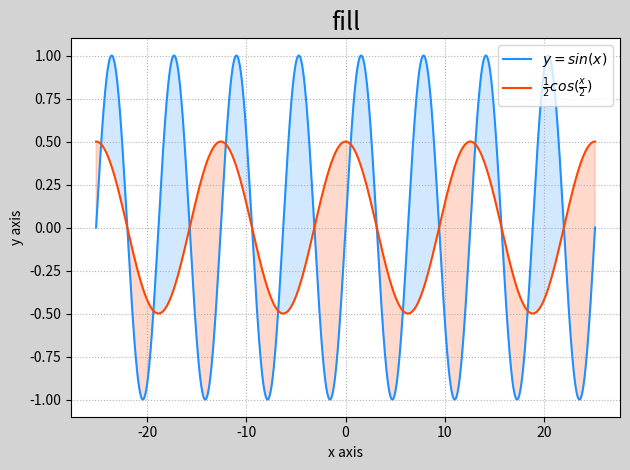

Here is the Python script that generated this plot:
"""
    在闭合曲线中填充闭合区域
"""
import numpy as np
import matplotlib.pyplot as plt

x = np.linspace(-8*np.pi,8*np.pi,1000)
sin_x = np.sin(x)
cos_x = np.cos(x/2)/2

figure = plt.figure('fill between',facecolor='lightgray')
plt.title('fill',fontsize=18)
plt.grid(linestyle=':')

# 画sinx
plt.plot(x,sin_x,color='dodgerblue',label=r'$y=sin(x)$')
# 画cosx
plt.plot(x,cos_x,color='orangered',label=r'$\frac{1}{2}cos(\frac{x}{2})$')

# 给x和y坐标轴命名
ax = plt.gca()
plt.xlabel('x axis')
plt.ylabel('y axis')

# 填充
plt.fill_between(x,sin_x,cos_x,sin_x>cos_x,
                 color='dodgerblue',alpha=0.2)
plt.fill_between(x,sin_x,cos_x,sin_x<cos_x,
                 color='orangered',alpha=0.2)

# 显示
plt.legend()
plt.tight_layout()
plt.show()